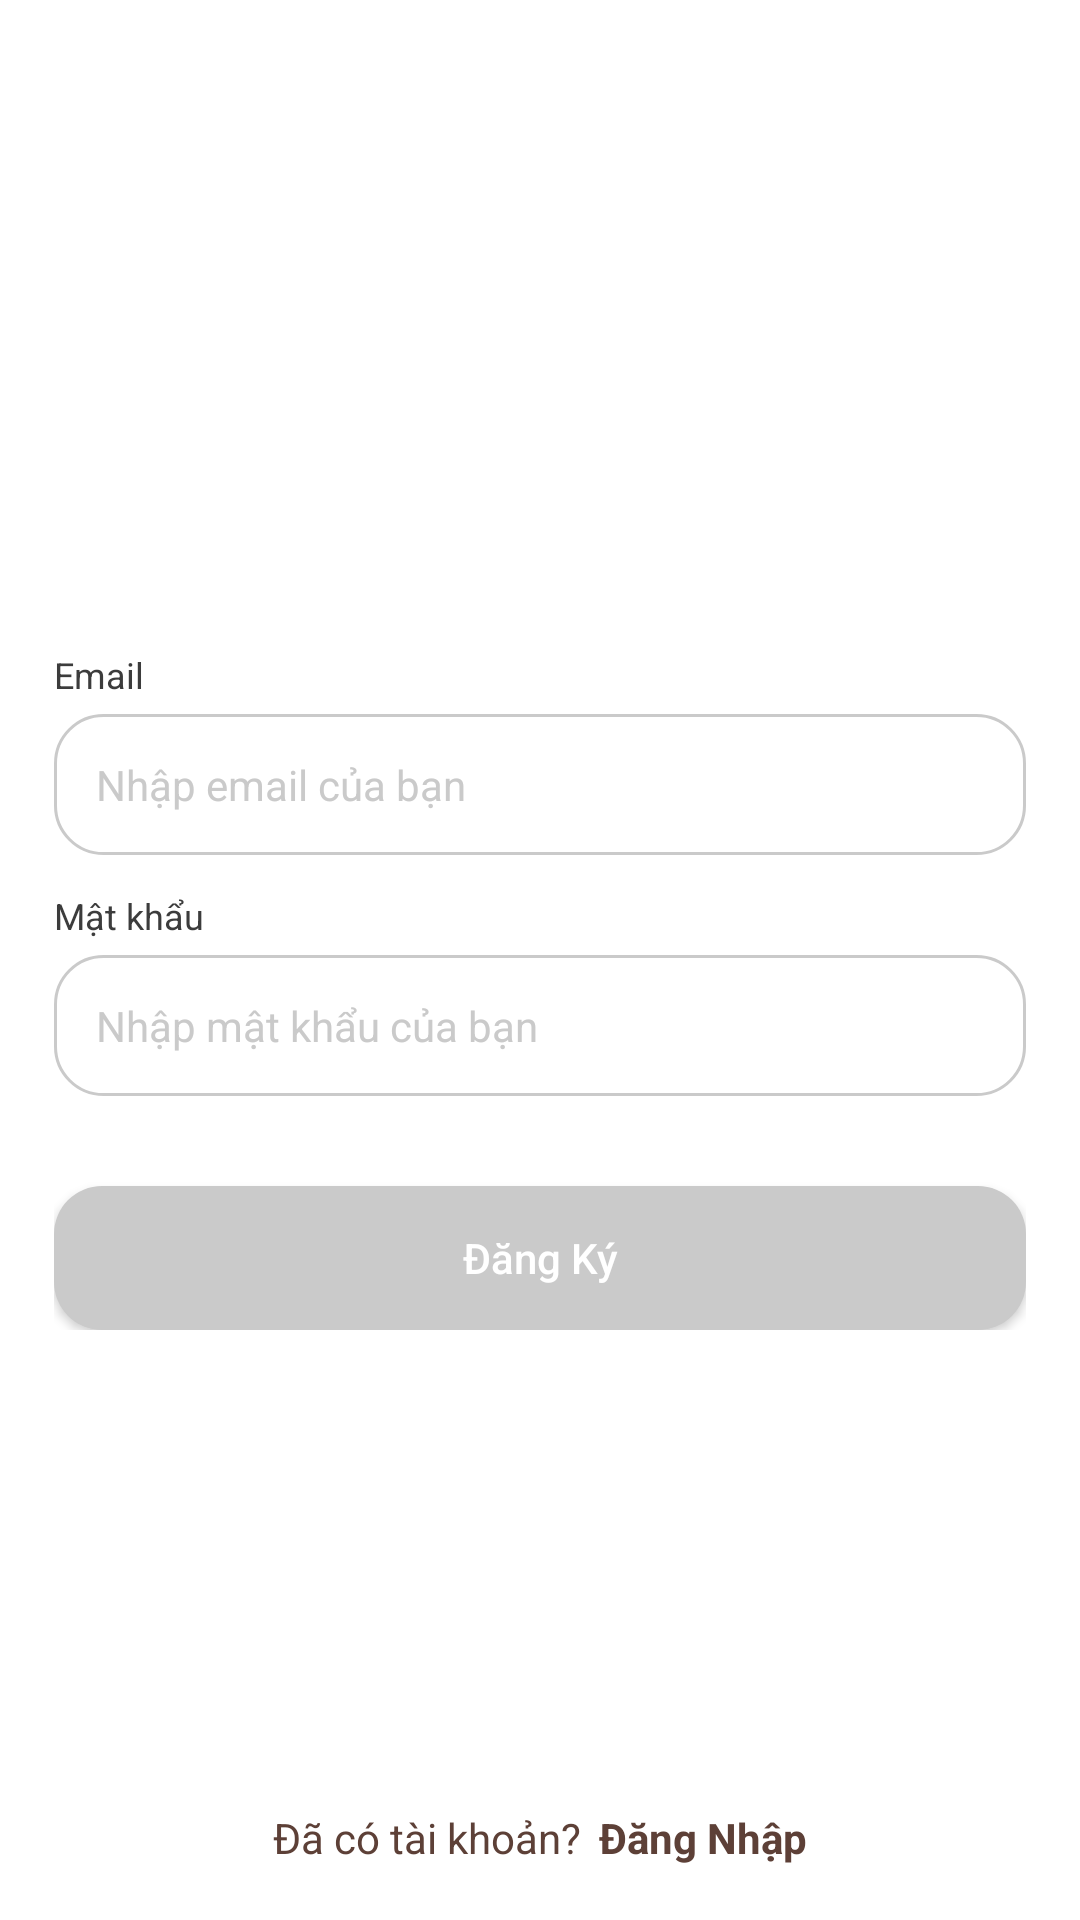

Layout XML and referenced resources for this Android screen:
<!-- AndroidManifest.xml: application theme AppTheme -->
<!-- res/layout/activity_register.xml -->
<?xml version="1.0" encoding="utf-8"?>

<RelativeLayout xmlns:android="http://schemas.android.com/apk/res/android"
    xmlns:tools="http://schemas.android.com/tools"
    android:layout_width="match_parent"
    android:layout_height="match_parent"
    android:background="@color/white">

    <LinearLayout
        android:layout_width="match_parent"
        android:layout_height="wrap_content"
        android:layout_centerInParent="true"
        android:gravity="center"
        android:orientation="vertical"
        android:padding="@dimen/define_dimen_18">

        <ImageView
            android:layout_width="wrap_content"
            android:layout_height="wrap_content"
            android:src="@drawable/ic_logo"
            tools:ignore="ContentDescription" />

        <TextView
            android:layout_width="match_parent"
            android:layout_height="wrap_content"
            android:text="@string/email"
            android:layout_marginTop="@dimen/define_dimen_20"
            android:textColor="@color/textColorHeading"
            android:textSize="@dimen/text_size_xsmall"/>

        <EditText
            android:id="@+id/edt_email"
            android:layout_width="match_parent"
            android:layout_height="wrap_content"
            android:layout_marginTop="@dimen/define_dimen_5"
            android:padding="@dimen/define_dimen_14"
            android:background="@drawable/bg_white_corner_16_border_gray"
            android:hint="@string/hint_email"
            android:imeOptions="actionNext"
            android:inputType="textEmailAddress"
            android:textColorHint="@color/textColorAccent"
            android:textColor="@color/textColorHeading"
            android:textSize="@dimen/text_size_small"
            tools:ignore="Autofill" />

        <TextView
            android:layout_width="match_parent"
            android:layout_height="wrap_content"
            android:text="@string/password"
            android:layout_marginTop="@dimen/define_dimen_12"
            android:textColor="@color/textColorHeading"
            android:textSize="@dimen/text_size_xsmall"/>

        <EditText
            android:id="@+id/edt_password"
            android:layout_width="match_parent"
            android:layout_height="wrap_content"
            android:layout_marginTop="@dimen/define_dimen_5"
            android:padding="@dimen/define_dimen_14"
            android:background="@drawable/bg_white_corner_16_border_gray"
            android:hint="@string/hint_password"
            android:imeOptions="actionDone"
            android:inputType="textPassword"
            android:textColorHint="@color/textColorAccent"
            android:textColor="@color/textColorHeading"
            android:textSize="@dimen/text_size_small"
            tools:ignore="Autofill" />



        <Button
            android:id="@+id/btn_register"
            android:layout_width="match_parent"
            android:layout_height="wrap_content"
            android:layout_marginTop="@dimen/define_dimen_30"
            android:textAllCaps="false"
            android:background="@drawable/bg_button_disable_corner_16"
            android:text="@string/register"
            android:textColor="@color/white"
            android:textSize="@dimen/text_size_small" />
    </LinearLayout>

    <LinearLayout
        android:id="@+id/layout_login"
        android:layout_width="match_parent"
        android:layout_height="wrap_content"
        android:layout_alignParentBottom="true"
        android:gravity="center"
        android:orientation="horizontal"
        android:padding="@dimen/define_dimen_18">

        <TextView
            android:layout_width="wrap_content"
            android:layout_height="wrap_content"
            android:text="@string/have_account"
            android:textColor="@color/colorPrimaryDark"
            android:textSize="@dimen/text_size_small" />

        <TextView
            android:layout_width="wrap_content"
            android:layout_height="wrap_content"
            android:layout_marginStart="@dimen/define_dimen_6"
            android:text="@string/login"
            android:textStyle="bold"
            android:textColor="@color/textColorPrimary"
            android:textSize="@dimen/text_size_small" />
    </LinearLayout>
</RelativeLayout>
<!-- resources referenced by this layout -->
<resources>
  <color name="colorPrimaryDark">#5D4037</color>
  <color name="textColorAccent">#CACACA</color>
  <color name="textColorHeading">#3C3C3C</color>
  <color name="textColorPrimary">#5D4037</color>
  <color name="white">#ffffff</color>
  <dimen name="define_dimen_12">12dp</dimen>
  <dimen name="define_dimen_14">14dp</dimen>
  <dimen name="define_dimen_18">18dp</dimen>
  <dimen name="define_dimen_20">20dp</dimen>
  <dimen name="define_dimen_30">30dp</dimen>
  <dimen name="define_dimen_5">5dp</dimen>
  <dimen name="define_dimen_6">6dp</dimen>
  <dimen name="text_size_small">14sp</dimen>
  <dimen name="text_size_xsmall">12sp</dimen>
  <!-- drawable bg_button_disable_corner_16 (drawable) -->
  <?xml version="1.0" encoding="utf-8"?>
  
  
  <shape xmlns:android="http://schemas.android.com/apk/res/android">
      <corners android:radius="@dimen/define_dimen_16" />
      <solid android:color="@color/colorAccent" />
  </shape>
  <!-- drawable bg_white_corner_16_border_gray (drawable) -->
  <?xml version="1.0" encoding="utf-8"?>
  
  
  <shape xmlns:android="http://schemas.android.com/apk/res/android">
      <corners android:radius="@dimen/define_dimen_16" />
      <solid android:color="@color/white" />
      <stroke
          android:width="1dp"
          android:color="@color/colorAccent" />
  </shape>
  <string name="email">Email</string>
  <string name="have_account">Đã có tài khoản?</string>
  <string name="hint_email">Nhập email của bạn</string>
  <string name="hint_password">Nhập mật khẩu của bạn</string>
  <string name="login">Đăng Nhập</string>
  <string name="password">Mật khẩu</string>
  <string name="register">Đăng Ký</string>
  <style name="AppTheme" parent="Theme.AppCompat.Light.NoActionBar">
          <item name="colorPrimaryDark">@color/colorPrimaryDark</item>
          <item name="android:listDivider">@android:color/transparent</item>
          <item name="android:windowLightStatusBar">true</item>
          <item name="android:statusBarColor">@color/white</item>
      </style>
  <dimen name="define_dimen_16">16dp</dimen>
  <color name="colorAccent">#CACACA</color>
</resources>
